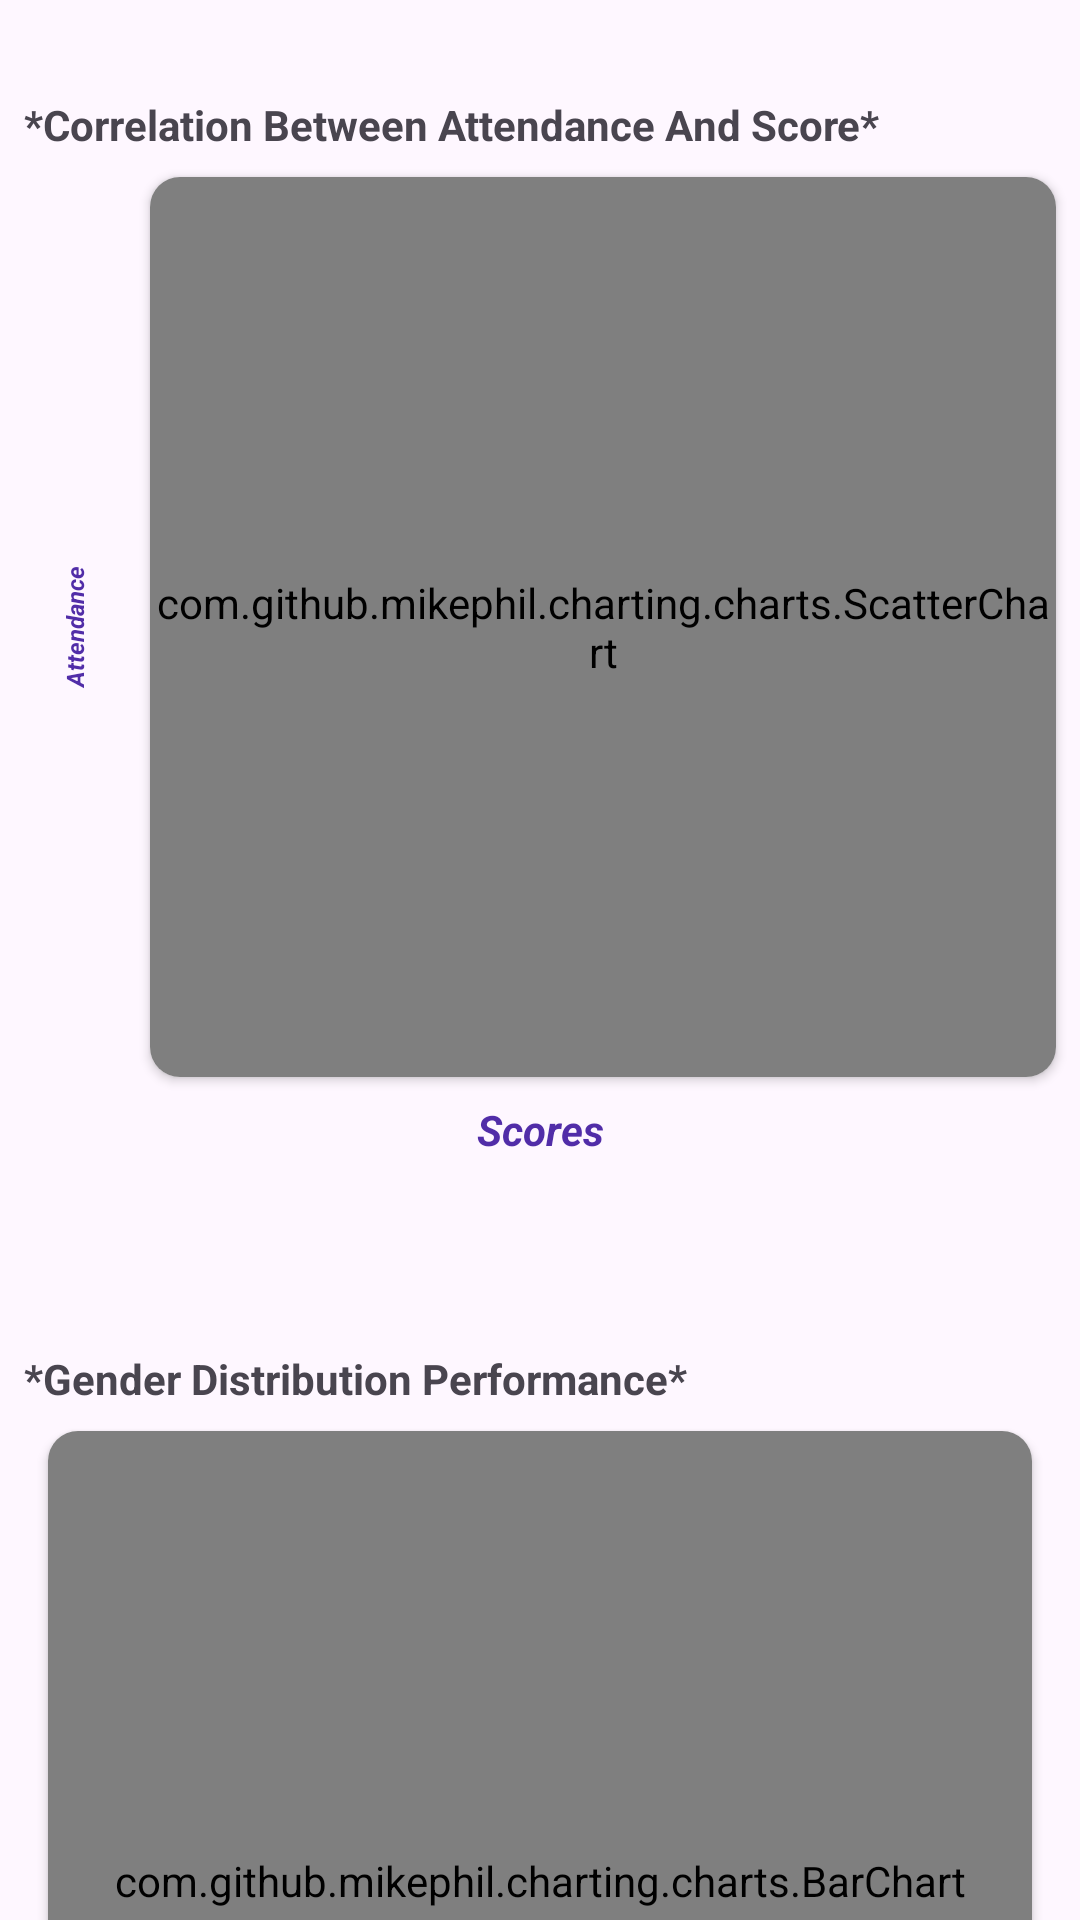

Produce the Android XML layout that renders to this screen, including the resource entries it uses.
<!-- AndroidManifest.xml: application theme Theme.EduHub -->
<!-- res/layout/fragment_analysis_report.xml -->
<layout xmlns:android="http://schemas.android.com/apk/res/android"
    xmlns:app="http://schemas.android.com/apk/res-auto"
    xmlns:tools="http://schemas.android.com/tools"
    tools:context="com.akeem.instructor.analytic.AnalysisReport">


    
    <ScrollView
        android:layout_width="match_parent"
        android:layout_height="match_parent"
        android:contentDescription="@string/analytic"
        android:fillViewport="false"
        android:scrollbars="none">

        <androidx.constraintlayout.widget.ConstraintLayout
            android:layout_width="match_parent"
            android:layout_height="wrap_content">

            <androidx.cardview.widget.CardView
                android:id="@+id/cardView2"
                android:layout_width="0dp"
                android:layout_height="300dp"
                android:layout_marginTop="8dp"
                android:layout_marginEnd="8dp"
                app:cardCornerRadius="10dp"
                app:layout_constraintEnd_toEndOf="parent"
                app:layout_constraintStart_toEndOf="@+id/textView5"
                app:layout_constraintTop_toBottomOf="@+id/textView4">

                <com.github.mikephil.charting.charts.ScatterChart
                    android:id="@+id/scatter_chart"
                    android:layout_width="match_parent"
                    android:layout_height="match_parent" />
            </androidx.cardview.widget.CardView>

            <androidx.cardview.widget.CardView
                android:id="@+id/bar_container"
                android:layout_width="0dp"
                android:layout_height="300dp"
                android:layout_marginStart="16dp"
                android:layout_marginTop="8dp"
                android:layout_marginEnd="16dp"
                app:cardCornerRadius="10dp"
                app:layout_constraintEnd_toEndOf="parent"
                app:layout_constraintStart_toStartOf="parent"
                app:layout_constraintTop_toBottomOf="@+id/textView47">

                <com.github.mikephil.charting.charts.BarChart
                    android:id="@+id/bar_chart"
                    android:layout_width="match_parent"
                    android:layout_height="match_parent" />
            </androidx.cardview.widget.CardView>

            <androidx.cardview.widget.CardView
                android:id="@+id/cardView8"
                android:layout_width="0dp"
                android:layout_height="300dp"
                android:layout_marginTop="100dp"
                android:layout_marginEnd="8dp"
                app:cardCornerRadius="10dp"
                app:layout_constraintEnd_toEndOf="parent"
                app:layout_constraintStart_toEndOf="@+id/textView52"
                app:layout_constraintTop_toBottomOf="@+id/bar_container">

                <com.github.mikephil.charting.charts.PieChart
                    android:id="@+id/pie_chart"
                    android:layout_width="match_parent"
                    android:layout_height="match_parent" />
            </androidx.cardview.widget.CardView>

            <TextView
                android:id="@+id/textView4"
                android:layout_width="0dp"
                android:layout_height="wrap_content"
                android:layout_marginStart="8dp"
                android:layout_marginTop="32dp"
                android:layout_marginEnd="8dp"
                android:text="@string/correlation_betwen_attendance_and_score"
                android:textStyle="bold"
                app:layout_constraintEnd_toEndOf="parent"
                app:layout_constraintStart_toStartOf="parent"
                app:layout_constraintTop_toTopOf="parent" />

            <TextView
                android:id="@+id/textView5"
                android:layout_width="50dp"
                android:layout_height="0dp"
                android:gravity="center"
                android:rotation="-90"
                android:text="@string/attendance"
                android:textColor="#512DA8"
                android:textSize="8sp"
                android:textStyle="bold|italic"
                app:layout_constraintBottom_toBottomOf="@+id/cardView2"
                app:layout_constraintStart_toStartOf="parent"
                app:layout_constraintTop_toTopOf="@+id/cardView2" />

            <TextView
                android:id="@+id/textView46"
                android:layout_width="0dp"
                android:layout_height="wrap_content"
                android:layout_marginStart="16dp"
                android:layout_marginTop="8dp"
                android:layout_marginEnd="16dp"
                android:gravity="center"
                android:text="@string/scores"
                android:textColor="#512DA8"
                android:textStyle="bold|italic"
                app:layout_constraintEnd_toEndOf="parent"
                app:layout_constraintStart_toStartOf="parent"
                app:layout_constraintTop_toBottomOf="@+id/cardView2" />

            <TextView
                android:id="@+id/textView47"
                android:layout_width="0dp"
                android:layout_height="wrap_content"
                android:layout_marginStart="8dp"
                android:layout_marginTop="64dp"
                android:layout_marginEnd="8dp"
                android:text="@string/gender_distribution_performance"
                android:textStyle="bold"
                app:layout_constraintEnd_toEndOf="parent"
                app:layout_constraintStart_toStartOf="parent"
                app:layout_constraintTop_toBottomOf="@+id/textView46" />

            <TextView
                android:id="@+id/textView51"
                android:layout_width="0dp"
                android:layout_height="wrap_content"
                android:layout_marginStart="8dp"
                android:layout_marginTop="64dp"
                android:layout_marginEnd="8dp"
                android:text="@string/student_performance"
                android:textStyle="bold"
                app:layout_constraintEnd_toEndOf="parent"
                app:layout_constraintStart_toStartOf="parent"
                app:layout_constraintTop_toBottomOf="@+id/bar_container" />

            <TextView
                android:id="@+id/textView52"
                android:layout_width="wrap_content"
                android:layout_height="0dp"
                android:background="#FFFFFF"
                android:gravity="center"
                android:rotation="-90"
                android:text="@string/no_of_student"
                android:textColor="#512DA8"
                android:textSize="8sp"
                android:textStyle="bold|italic"
                app:layout_constraintBottom_toBottomOf="@+id/cardView8"
                app:layout_constraintStart_toStartOf="parent"
                app:layout_constraintTop_toTopOf="@+id/cardView8" />

            <TextView
                android:id="@+id/textView53"
                android:layout_width="0dp"
                android:layout_height="wrap_content"
                android:layout_marginStart="8dp"
                android:layout_marginTop="8dp"
                android:layout_marginEnd="8dp"
                android:layout_marginBottom="64dp"
                android:gravity="center"
                android:text="@string/performance_metric"
                android:textColor="#512DA8"
                android:textStyle="bold|italic"
                app:layout_constraintBottom_toBottomOf="parent"
                app:layout_constraintEnd_toEndOf="parent"
                app:layout_constraintStart_toStartOf="parent"
                app:layout_constraintTop_toBottomOf="@+id/cardView8" />
        </androidx.constraintlayout.widget.ConstraintLayout>
    </ScrollView>

</layout>
<!-- resources referenced by this layout -->
<resources>
  <string name="analytic">Analytic</string>
  <string name="attendance">Attendance</string>
  <string name="correlation_betwen_attendance_and_score">*Correlation Between Attendance And Score*</string>
  <string name="gender_distribution_performance">*Gender Distribution Performance*</string>
  <string name="no_of_student">No Of Student</string>
  <string name="performance_metric">Performance Metric</string>
  <string name="scores">Scores</string>
  <string name="student_performance">*Student Performance*</string>
  <style name="Theme.EduHub" parent="Base.Theme.EduHub" />
  <style name="Base.Theme.EduHub" parent="Theme.Material3.Light.NoActionBar">
          
          
      </style>
</resources>
